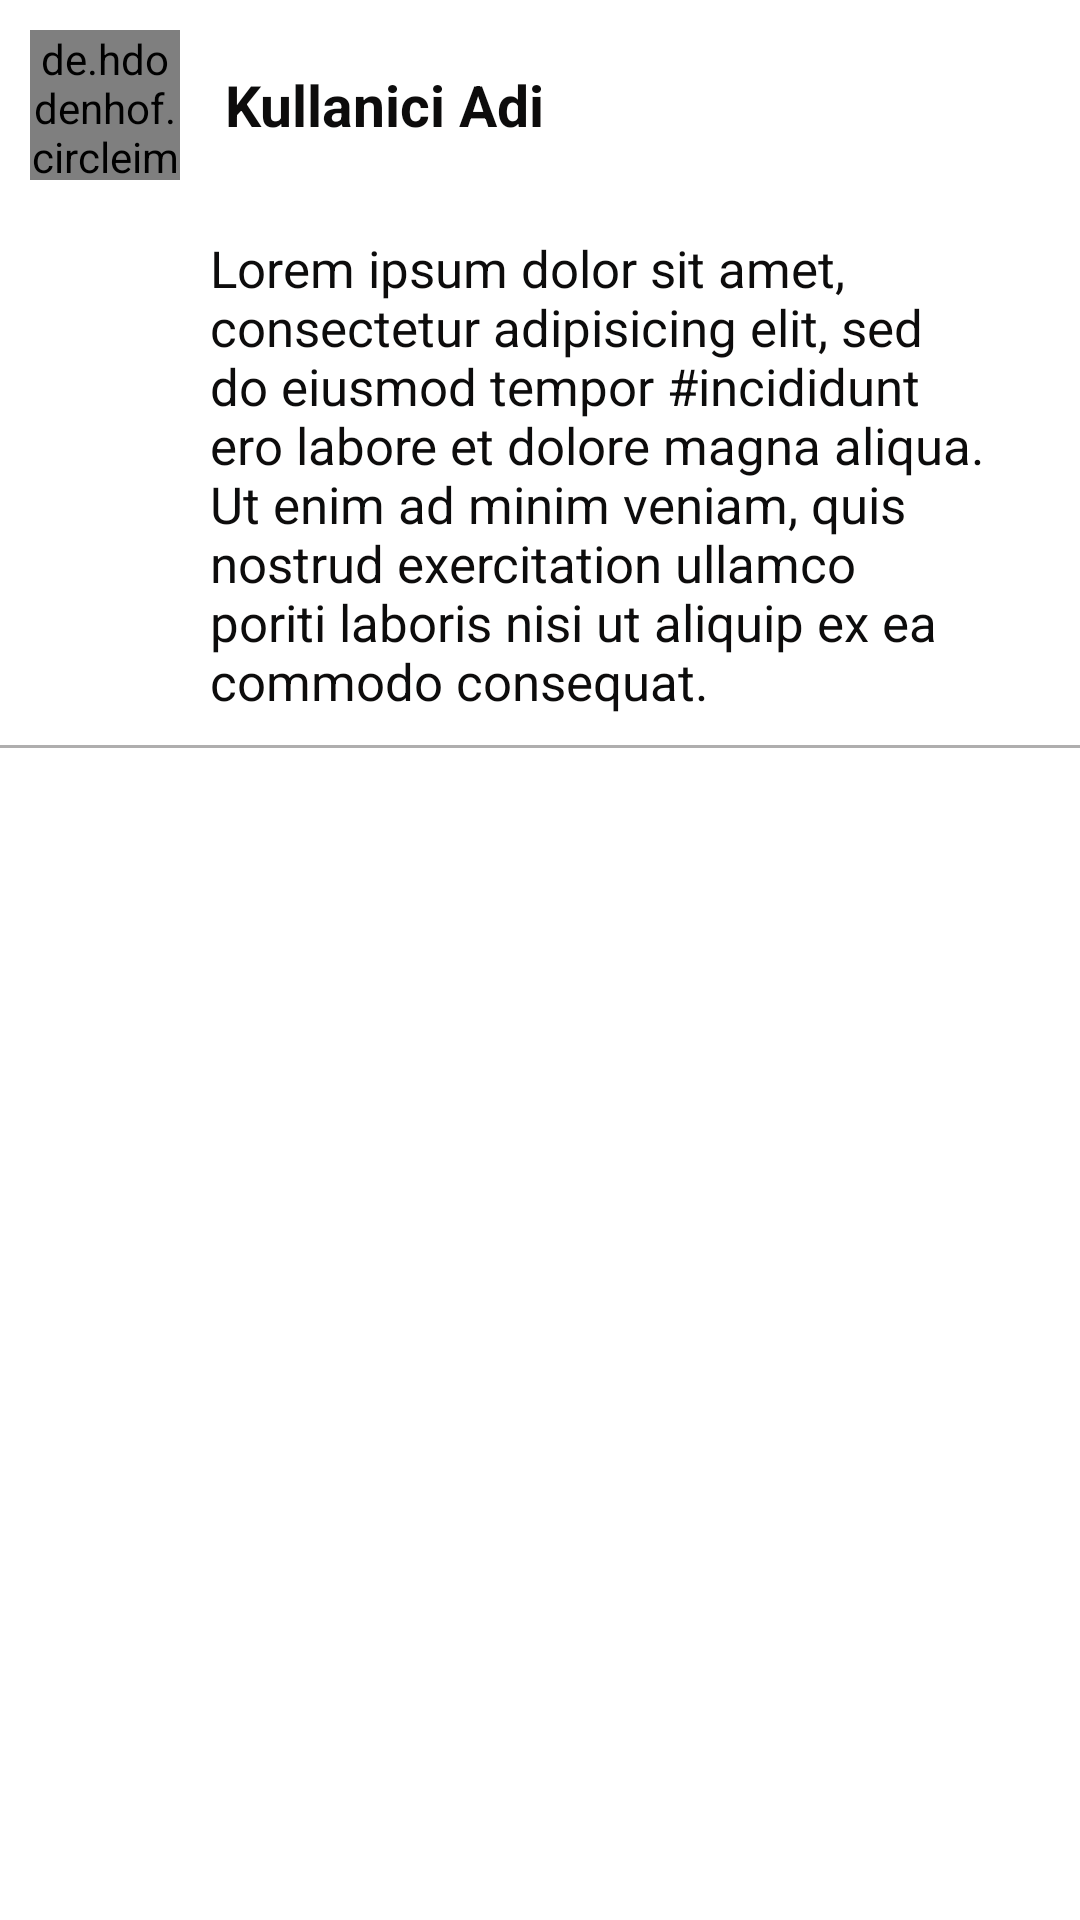

This screen was rendered from an Android layout file. Write that file and the resources it references.
<!-- AndroidManifest.xml: application theme Theme.MesUp -->
<!-- res/layout/post_recycler_row.xml -->
<?xml version="1.0" encoding="utf-8"?>
<LinearLayout
    xmlns:android="http://schemas.android.com/apk/res/android"
    xmlns:tools="http://schemas.android.com/tools"
    android:layout_width="match_parent"
    android:layout_height="wrap_content"
    android:paddingBottom="5dp"
    android:orientation="vertical">

    <LinearLayout
        android:id="@+id/linearLayout5"
        android:layout_width="411dp"
        android:layout_height="wrap_content"
        android:gravity="center_vertical"
        android:paddingStart="10dp"
        android:paddingVertical="10dp"
        tools:ignore="RtlSymmetry">

        <de.hdodenhof.circleimageview.CircleImageView
            android:id="@+id/recyclerRowprofilImages"
            android:layout_width="50dp"
            android:layout_height="50dp"
            android:src="@drawable/ic_baseline_account_circle_24" />

        <TextView
            android:id="@+id/recyclerRowuserName"
            android:layout_width="wrap_content"
            android:layout_height="wrap_content"
            android:paddingStart="15dp"
            android:text="Kullanici Adi"
            android:textColor="@color/logo"
            android:textSize="19sp"
            android:textStyle="bold"
            tools:ignore="RtlSymmetry" />

    </LinearLayout>


    <TextView
        android:id="@+id/recyclerRowMesajText"
        android:layout_width="match_parent"
        android:layout_height="wrap_content"
        android:layout_marginTop="8dp"
        android:layout_marginStart="65dp"
        android:layout_marginEnd="15dp"
        android:paddingHorizontal="5dp"
        android:text="Lorem ipsum dolor sit amet, consectetur adipisicing elit, sed do eiusmod tempor #incididunt ero labore et dolore magna aliqua. Ut enim ad minim veniam, quis nostrud exercitation ullamco poriti laboris nisi ut aliquip ex ea commodo consequat."
        android:textAlignment="textStart"
        android:textColor="@color/logo"
        android:textSize="17sp"
        android:typeface="sans" />

    <View
        android:id="@+id/divider1"
        android:layout_width="match_parent"
        android:layout_height="1dp"
        android:layout_marginTop="10dp"
        android:background="@color/divider"
       />



</LinearLayout>
<!-- resources referenced by this layout -->
<resources>
  <color name="divider">#540D0C0C</color>
  <color name="logo">#0D0C0C</color>
  <style name="Theme.MesUp" parent="Theme.MaterialComponents.DayNight.DarkActionBar">
          
          <item name="colorPrimary">@color/purple_500</item>
          <item name="colorPrimaryVariant">@color/purple_700</item>
          <item name="colorOnPrimary">@color/white</item>
          
          <item name="colorSecondary">@color/teal_200</item>
          <item name="colorSecondaryVariant">@color/teal_700</item>
          <item name="colorOnSecondary">@color/black</item>
          
          <item name="android:statusBarColor" tools:targetApi="l">?attr/colorPrimaryVariant</item>
          
  
  
      </style>
  <color name="purple_500">#4FC3F7</color>
  <color name="purple_700">#FF3700B3</color>
  <color name="white">#FFFFFFFF</color>
  <color name="teal_200">#FF03DAC5</color>
  <color name="teal_700">#FF018786</color>
  <color name="black">#FF000000</color>
</resources>
